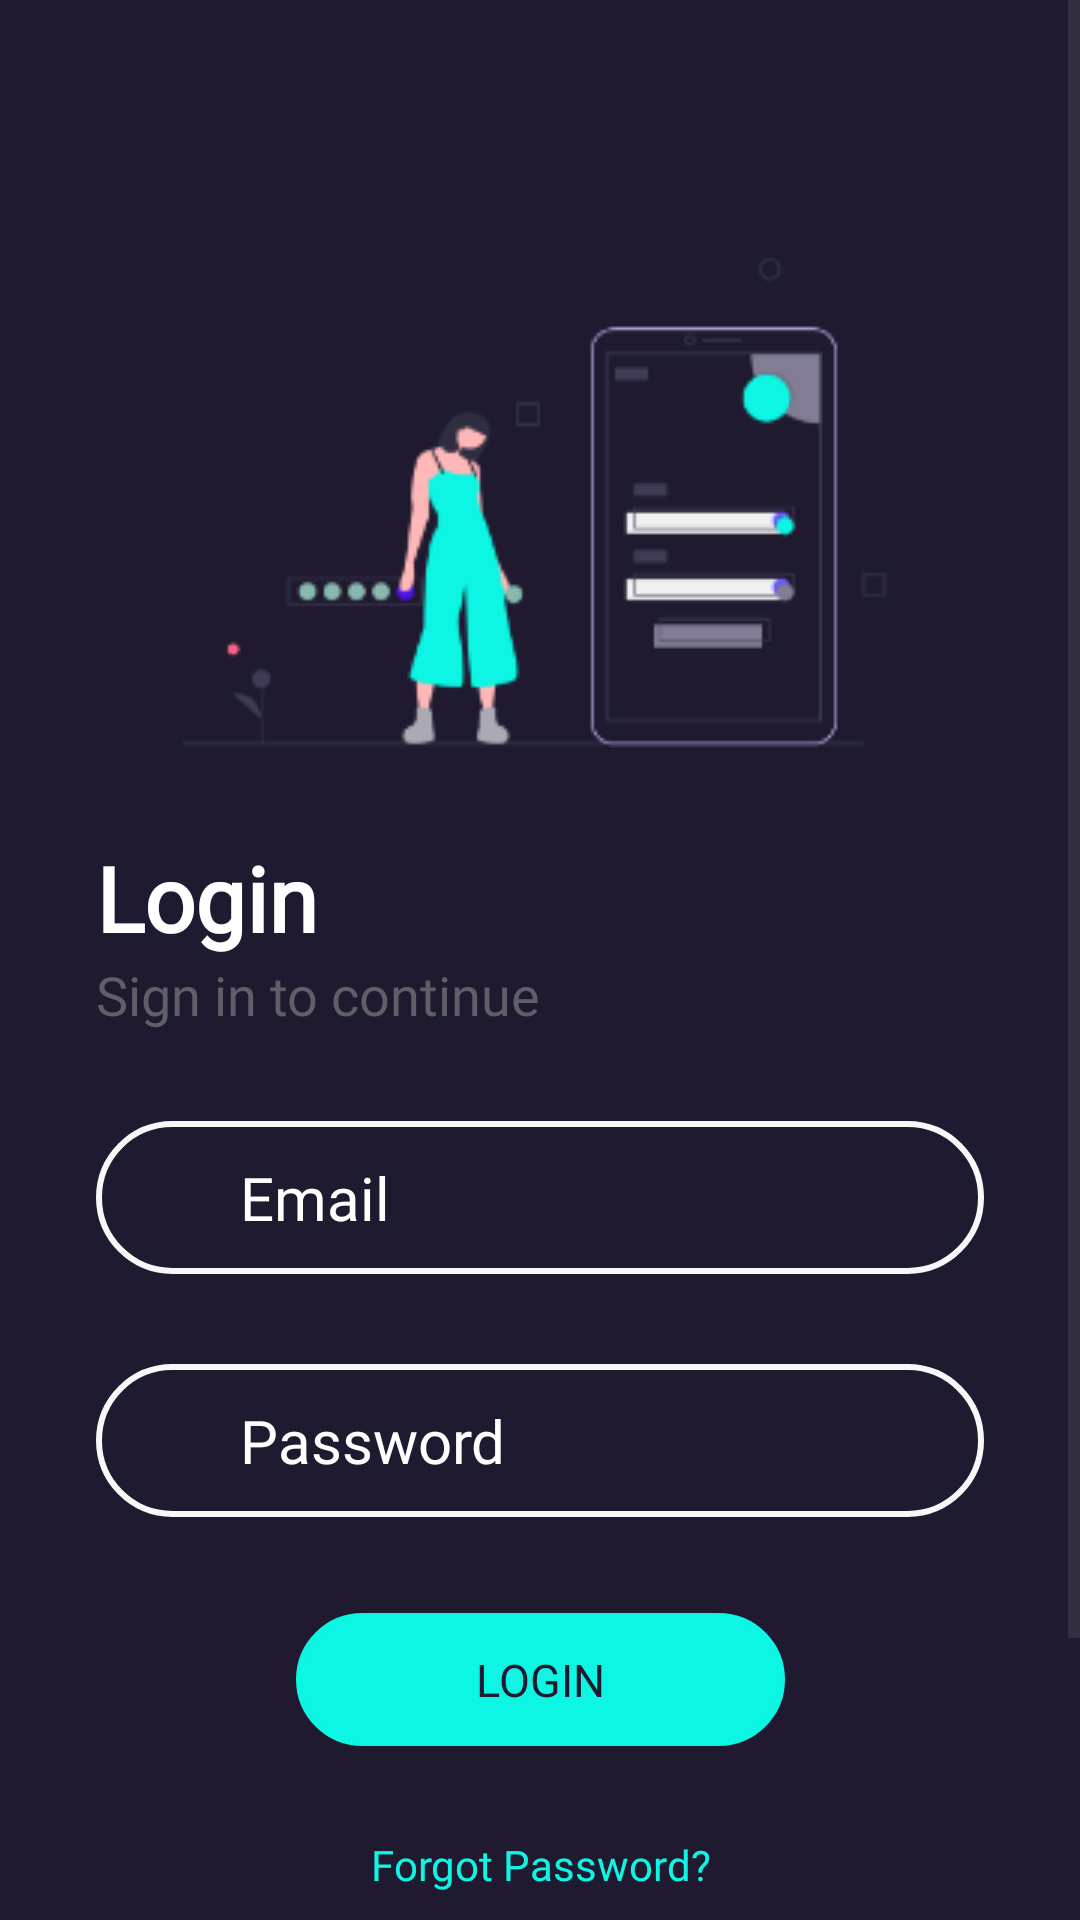

Android layout source for this screen:
<!-- AndroidManifest.xml: application theme Theme.Hustle4Work -->
<!-- res/layout/login_screen.xml -->
<?xml version="1.0" encoding="utf-8"?>
<ScrollView
    xmlns:android="http://schemas.android.com/apk/res/android"
    xmlns:app="http://schemas.android.com/apk/res-auto"
    xmlns:tools="http://schemas.android.com/tools"
    android:layout_width="match_parent"
    android:layout_height="match_parent"
    android:background="@color/background"
    android:fillViewport="true">
    <androidx.constraintlayout.widget.ConstraintLayout
    xmlns:android="http://schemas.android.com/apk/res/android"
    android:layout_width="match_parent"
    android:layout_height="match_parent"
    android:background="@color/background"
    >



    <ImageView
        android:id="@+id/iv"
        android:layout_width="match_parent"
        android:layout_height="wrap_content"
        android:src="@drawable/loginfotor"
        app:layout_constraintTop_toTopOf="parent"
        android:layout_marginTop="80dp">

    </ImageView>



    <TextView
        android:id="@+id/textViewWelcome"
        android:layout_width="wrap_content"
        android:layout_height="wrap_content"
        android:text="@string/login"
        android:textSize="@dimen/thirty_sp"
        android:textColor="@color/white"
        android:textStyle="bold"
        android:fontFamily="@font/poppins_semibold"
        app:layout_constraintTop_toBottomOf="@+id/iv"
      app:layout_constraintStart_toStartOf="parent"
        android:layout_marginLeft="@dimen/thirty_two_dp"
        android:gravity="center"/>

    <TextView
        android:id="@+id/textViewSignIn"
        android:layout_width="wrap_content"
        android:layout_height="wrap_content"
        android:text="@string/text_sign_cont"
        android:textSize="@dimen/eighteen_sp"
        android:textColor="@color/maintxtgrey"
        android:fontFamily="@font/poppins_medium"
        app:layout_constraintTop_toBottomOf="@id/textViewWelcome"
        android:layout_marginLeft="@dimen/thirty_two_dp"
        app:layout_constraintStart_toStartOf="parent"
        android:gravity="center"/>


    <LinearLayout
        android:id="@+id/email_ll"
        android:layout_width="match_parent"
        android:layout_height="wrap_content"
        android:layout_marginTop="30dp"
        android:layout_marginStart="32dp"
        android:layout_marginEnd="32dp"
        android:padding="@dimen/twelve_dp"
        android:background="@drawable/edittext_rounded_background"
        app:layout_constraintTop_toBottomOf="@+id/textViewSignIn"
        android:orientation="horizontal">
        <LinearLayout
            android:layout_width="0dp"
            android:layout_weight="1"
            android:gravity="center"
            android:layout_height="match_parent">

        <ImageView
            android:layout_width="20dp"
            android:layout_height="20dp"
            android:src="@drawable/mail"

            android:layout_marginLeft="5dp"
            app:tint="@color/white"></ImageView>
        </LinearLayout>


        <EditText
            android:id="@+id/editEmail"
            android:layout_width="@dimen/zero_dp"
            android:layout_weight="9"
            android:background="@android:color/transparent"
            android:textColor="@color/white"
            android:textSize="20sp"
            android:gravity="center_vertical"
            android:fontFamily="@font/poppins_regular"
            android:textColorHint="@color/white"
            android:layout_marginLeft="10dp"
            android:singleLine="true"
            android:layout_height="wrap_content"
            android:hint="@string/email"



        />
    </LinearLayout>
    <LinearLayout
        android:id="@+id/password_ll"
        android:layout_width="match_parent"
        android:layout_height="wrap_content"
        android:layout_marginTop="30dp"
        android:layout_marginStart="32dp"
        android:layout_marginEnd="32dp"
        android:padding="@dimen/twelve_dp"
        android:background="@drawable/edittext_rounded_background"
        app:layout_constraintTop_toBottomOf="@+id/email_ll"
        android:orientation="horizontal">
        <LinearLayout
            android:layout_width="0dp"
            android:layout_weight="1"
            android:gravity="center"
            android:layout_height="match_parent">

            <ImageView
                android:layout_width="20dp"
                android:layout_height="20dp"
                android:src="@drawable/password"

                android:layout_marginLeft="5dp"
                app:tint="@color/white"></ImageView>
        </LinearLayout>


        <EditText
            android:id="@+id/editpasswd"
            android:layout_width="@dimen/zero_dp"
            android:layout_weight="9"
            android:background="@android:color/transparent"
            android:textColor="@color/white"
            android:textSize="20sp"
            android:fontFamily="@font/poppins_regular"
            android:textColorHint="@color/white"
            android:layout_marginLeft="10dp"
            android:layout_height="wrap_content"
            android:hint="@string/password"
            android:inputType="textPassword"
            android:singleLine="true"


            />
    </LinearLayout>






        <TextView
            android:id="@+id/btnLoginscreen"
            android:layout_width="wrap_content"
            android:layout_height="wrap_content"
            android:text="@string/login"
            android:textSize="@dimen/fifteen_sp"
            android:background="@drawable/edittext_rounded_background"
            android:paddingLeft="@dimen/sixty_dp"
            android:paddingRight="@dimen/sixty_dp"
            android:paddingTop="@dimen/twelve_dp"
            android:paddingBottom="@dimen/twelve_dp"
            android:backgroundTint="@color/buttonmain"
            android:textColor="@color/background"
            android:textAllCaps="true"
            android:fontFamily="@font/poppins_semibold"
            app:layout_constraintTop_toBottomOf="@id/password_ll"
            app:layout_constraintStart_toStartOf="parent"
            app:layout_constraintEnd_toEndOf="parent"
            android:layout_marginTop="@dimen/thirty_two_dp"
            />

        <TextView
            android:id="@+id/txtForgot"
            android:layout_width="wrap_content"
            android:layout_height="wrap_content"
            android:text="@string/forgot_password"
            android:textColor="@color/buttonmain"
            android:fontFamily="@font/poppins_semibold"
            android:layout_marginTop="30dp"
            app:layout_constraintTop_toBottomOf="@+id/btnLoginscreen"
            app:layout_constraintStart_toStartOf="parent"
            app:layout_constraintEnd_toEndOf="parent"
            android:layout_marginBottom="@dimen/fourty_dp"
            android:gravity="center"/>




    <LinearLayout
        android:layout_width="match_parent"
        android:layout_height="wrap_content"
        android:layout_marginTop="60dp"
       app:layout_constraintTop_toBottomOf="@+id/txtForgot"

        android:gravity="center_horizontal"
        >
        <TextView
            android:id="@+id/txtregisterNow"
            android:layout_width="wrap_content"
            android:layout_height="wrap_content"
            android:text="@string/register_now"
            android:textColor="@color/maintxtgrey"
            android:fontFamily="@font/poppins_semibold"
            app:layout_constraintBottom_toBottomOf="parent"
            app:layout_constraintStart_toStartOf="parent"
            app:layout_constraintEnd_toEndOf="parent"
            android:layout_marginBottom="@dimen/fourty_dp"
            android:gravity="center"/>

        <TextView
            android:id="@+id/txtSignUplogin"
            android:layout_width="wrap_content"
            android:layout_height="wrap_content"
            android:layout_marginLeft="@dimen/eight_dp"
            android:text="@string/sign_up"
            android:textStyle="bold"

            android:fontFamily="@font/poppins_regular"
            android:textColor="@color/lightblue"
            app:layout_constraintBottom_toBottomOf="parent"
            app:layout_constraintStart_toStartOf="parent"
            app:layout_constraintEnd_toEndOf="parent"
            android:layout_marginBottom="@dimen/fourty_dp"
            android:gravity="center"/>

    </LinearLayout>

</androidx.constraintlayout.widget.ConstraintLayout>
</ScrollView>
<!-- resources referenced by this layout -->
<resources>
  <color name="background">#201A30</color>
  <color name="buttonmain">#0DF5E3</color>
  <color name="lightblue">#5695DF</color>
  <color name="maintxtgrey">#615E67</color>
  <color name="white">#FFFFFFFF</color>
  <dimen name="eight_dp">8dp</dimen>
  <dimen name="eighteen_sp">18sp</dimen>
  <dimen name="fifteen_sp">15sp</dimen>
  <dimen name="fourty_dp">40dp</dimen>
  <dimen name="sixty_dp">60dp</dimen>
  <dimen name="thirty_sp">30sp</dimen>
  <dimen name="thirty_two_dp">32dp</dimen>
  <dimen name="twelve_dp">12dp</dimen>
  <dimen name="zero_dp">0dp</dimen>
  <!-- drawable edittext_rounded_background (drawable) -->
  <?xml version="1.0" encoding="utf-8"?>
  <shape xmlns:android="http://schemas.android.com/apk/res/android">
      <solid android:color="@color/background" /> 
      <corners android:radius="25dp" /> 
      <stroke
          android:width="2dp"
          android:color="@color/Gery"
    /> 
  </shape>
  <!-- drawable loginfotor: png bitmap (drawable, 11335 bytes) -->
  <string name="email">Email</string>
  <string name="forgot_password">Forgot Password?</string>
  <string name="login">Login</string>
  <string name="password">Password</string>
  <string name="register_now">Don\'t Have an account?</string>
  <string name="sign_up">Sign up</string>
  <string name="text_sign_cont">Sign in to continue</string>
  <style name="Theme.Hustle4Work" parent="Theme.MaterialComponents.DayNight.NoActionBar">
          
          <item name="colorPrimary">@color/purple_500</item>
          <item name="colorPrimaryVariant">@color/purple_700</item>
          <item name="colorOnPrimary">@color/white</item>
          
          <item name="colorSecondary">@color/teal_200</item>
          <item name="colorSecondaryVariant">@color/teal_700</item>
          <item name="colorOnSecondary">@color/black</item>
          
          <item name="android:statusBarColor">?attr/colorPrimaryVariant</item>
          
      </style>
  <color name="Gery">#F7F8FA</color>
  <color name="purple_500">#FF6200EE</color>
  <color name="purple_700">#FF3700B3</color>
  <color name="teal_200">#FF03DAC5</color>
  <color name="teal_700">#FF018786</color>
  <color name="black">#FF000000</color>
</resources>
